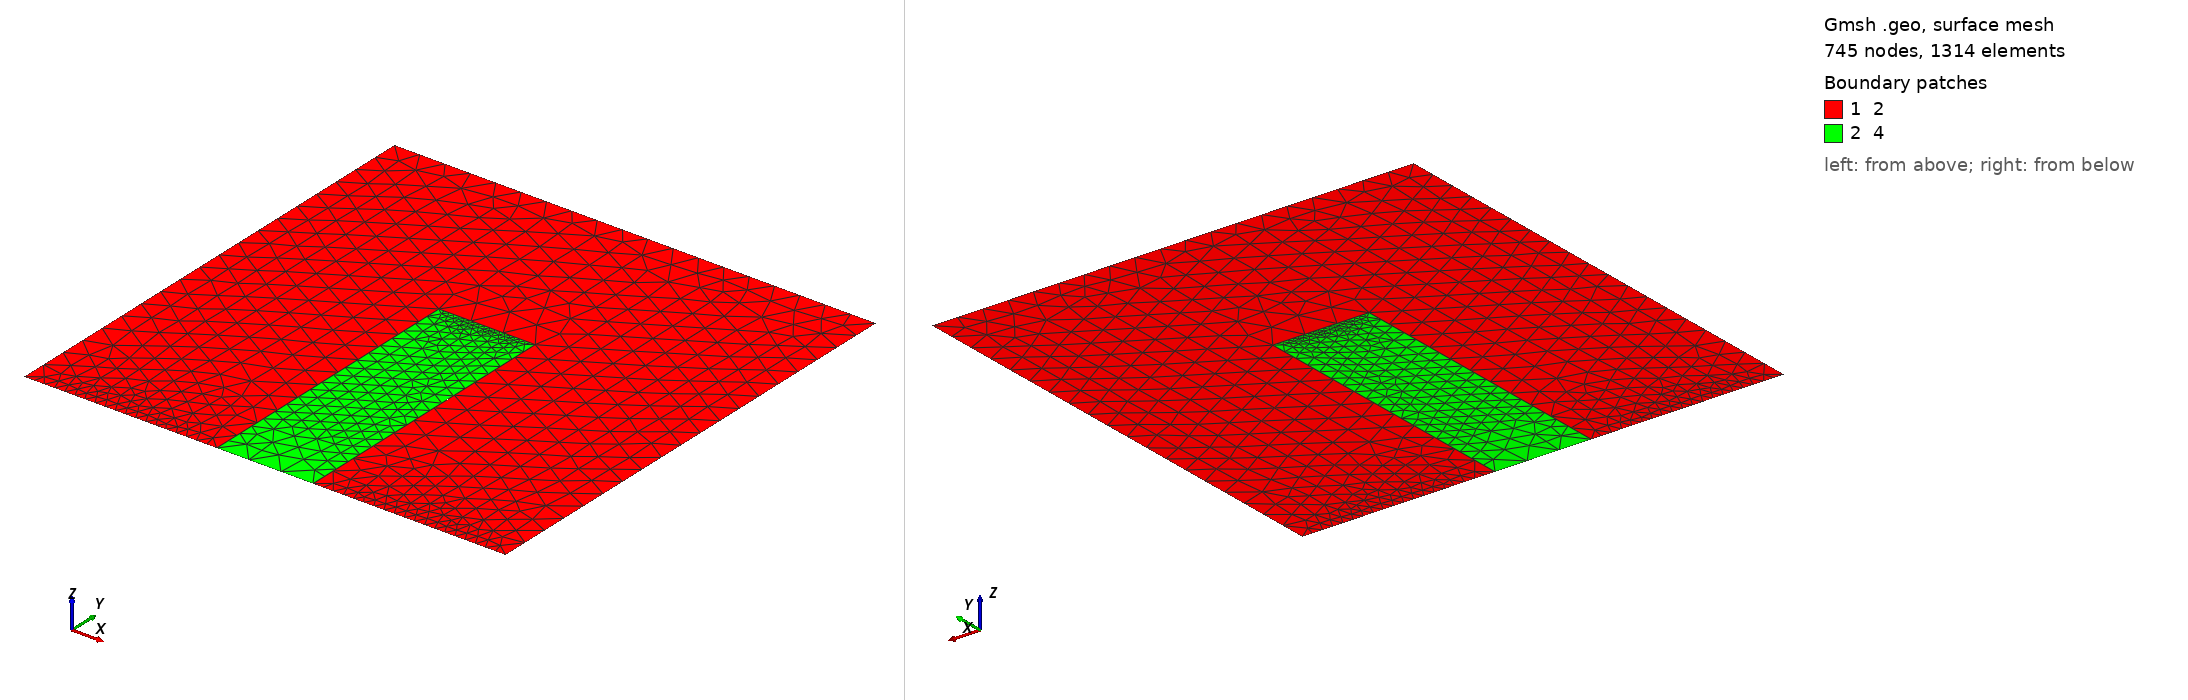

Gmsh geometry script, surface-meshed: 745 nodes, 1314 surface elements. Boundary patches (legend numbers): 1 2, 2 4. Left view from above one corner, right view from below the opposite corner. Legend entries are the model's physical surfaces. The drawing asked Gmsh for element sizes between 1% and 20% of the model's largest extent; the script's own settings can give other sizes.

=== bar_20p20.geo (drawn) ===
// Gmsh project created on Mon Oct 17 11:43:57 2016
Point(1) = {0, 0.0, 0, 0.0};
Point(2) = {1, 0, 0, 0.0};
Point(3) = {1, 1.0, 0, 0.0};
Point(4) = {0, 1.0, 0, 0.0};
Point(5) = {0.4, 0.0, 0, 0.0};
Point(6) = {0.6, 0.0, 0, 0.0};
Point(7) = {0.4, 0.6, 0, 0.0};
Point(8) = {0.6, 0.6, 0, 0.0};

Line(1) = {1, 5};
Line(2) = {5, 7};
Line(3) = {7, 8};
Line(4) = {8, 6};
Line(5) = {6, 2};
Line(6) = {2, 3};
Line(7) = {3, 4};
Line(8) = {4, 1};

Line(9) = {5, 6};
Line(10) = {6, 8};
Line(11) = {8, 7};
Line(12) = {7, 5};
Line Loop(13) = {1, 2, 3, 4,5,6,7,8};
Line Loop(14) = {9,10,11,12};
Plane Surface(15) = {13};
Plane Surface(16) = {14};
Transfinite Line "*" = 20 Using Bump 1;
Transfinite Line {9,3} = 4 Using Bump 1;
Transfinite Line {2,4} = 12 Using Bump 1;
// Transfinite Surface {16} Alternated;
// Recombine Surface {15, 16};
Physical Line("12") = {1, 5, 7};
Physical Line("22") = {9};
Physical Line("1000") = {2, 3, 4};
Physical Line("10") = {8};
Physical Line("11") = {6};

Physical Surface("4") = {16};
Physical Surface("2") = {15};
